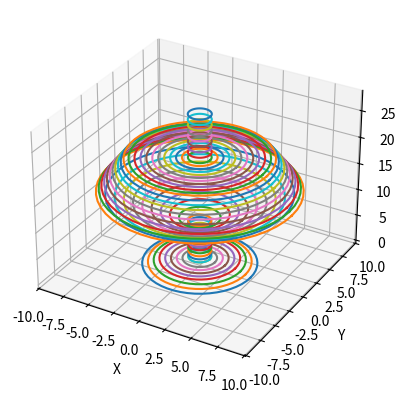

The matplotlib source for this figure:
# -*- coding: utf-8 -*-
"""Copa_vino.ipynb

Automatically generated by Colaboratory.

Original file is located at
    https://colab.research.google.com/<link-removed>
"""

#Librerias de apoyo
import matplotlib.pyplot as plt
from mpl_toolkits.mplot3d import Axes3D
import math

#Multiplicación de matrices
def mul(matriz1,matriz2):

    r1=len(matriz1)
    c1=len(matriz1[0])
    c2=len(matriz2[0])

    resultado=list()
    for i in range(r1):
        resultado.append(list())
        for j in range(c2):
            resul = 0
            for k in range(c1):
                resul+=matriz1[i][k]*matriz2[k][j]
            resultado[i].append(resul)

    return resultado


#Rotación alrededor de x
def rotX(punto, angx):
    Rx = [[1,0,0,0],
      [0,math.cos(angx*math.pi/180),-math.sin(angx*math.pi/180),0],
      [0,math.sin(angx*math.pi/180),math.cos(angx*math.pi/180),0],
      [0,0,0,1]]

    return mul(Rx,punto)

#Rotación alrededor de y
def rotY(punto, angy):
    Ry = [[math.cos(angy*math.pi/180),0,math.sin(angy*math.pi/180),0],
      [0,1,0,0],
      [-math.sin(angy*math.pi/180),0,math.cos(angy*math.pi/180),0],
      [0,0,0,1]]

    return mul(Ry,punto)

#Rotación alrededor de z
def rotZ(punto, angz):
    Rz = [[math.cos(angz*math.pi/180),-math.sin(angz*math.pi/180),0,0],
      [math.sin(angz*math.pi/180),math.cos(angz*math.pi/180),0,0],
      [0,0,1,0],
      [0,0,0,1]]

    return mul(Rz,punto)

#Traslación
def tras(punto, x, y, z):
    T = [[1,0,0,x],
      [0,1,0,y],
      [0,0,1,z],
      [0,0,0,1]]

    return mul(T,punto)

#Graficar
def graficar(step,punto,axe):
    ang=0

    listX=list()
    listY=list()
    listZ=list()

    for i in range(step+1):

        ang = i*360/step

        res = rotZ(punto,ang)

        listX.append(res[0][0])
        listY.append(res[1][0])
        listZ.append(res[2][0])

    axe.plot(listX,listY,listZ)

#gráfica
st=50

fig = plt.figure()
#ax = fig.gca(projection='3d')  #deprecado
ax = fig.add_subplot(projection='3d')

ax.set_xlabel('X')
ax.set_ylabel('Y')
ax.set_zlabel('Z')

ax.autoscale(enable=True)


Pini=[[0],[0],[0],[1]]

#base con traslaciones
#[[3],[0],[0],[1]]
#1- (x) diametro, 2- (y) se deja igual en 0, 3- (z) eje z
PB=tras(Pini,5,0,0)
graficar(st,PB,ax)

PB2= tras(Pini,4.5,0,0.3)
graficar(st,PB2,ax)

PB3= tras(Pini,4,0,0.6)
graficar(st,PB3,ax)

PB4= tras(Pini,3.5,0,0.9)
graficar(st,PB4,ax)

PB5= tras(Pini,3,0,0.9)
graficar(st,PB5,ax)

PB6= tras(Pini,2.5,0,0.9)
graficar(st,PB6,ax)

PB7= tras(Pini,2,0,0.9)
graficar(st,PB7,ax)

PB8= tras(Pini,1.5,0,0.9)
graficar(st,PB8,ax)

PB10= tras(Pini,1,0,1.2)
graficar(st,PB10,ax)

#pedestal

#PP= [[2],[0],[1],[1]]
#graficar(st,PP,ax)
#1-(x)diametro, 2-(y)Ancho(Siempre se deja en 0) , 3-(z)ejez, 4- Se deja en 1
PP= [[1],[0],[1.2],[1]]
graficar(st,PP,ax)

PP2= [[1],[0],[1.8],[1]]
graficar(st,PP2,ax)

PP3= [[1],[0],[2.4],[1]]
graficar(st,PP3,ax)

PP4= [[1],[0],[3],[1]]
graficar(st,PP4,ax)

PP5= [[1],[0],[3.6],[1]]
graficar(st,PP5,ax)

PP6= [[1],[0],[4.2],[1]]
graficar(st,PP6,ax)

PP7= [[1],[0],[4.8],[1]]
graficar(st,PP7,ax)

PP8= [[1],[0],[5.4],[1]]
graficar(st,PP8,ax)

PP9= [[1],[0],[6],[1]]
graficar(st,PP9,ax)

PP10= [[1],[0],[6.6],[1]]
graficar(st,PP10,ax)

PP11= [[1],[0],[7.2],[1]]
graficar(st,PP11,ax)

PP12= [[1],[0],[7.7],[1]]
graficar(st,PP12,ax)

PP13= [[1],[0],[8.2],[1]]
graficar(st,PP13,ax)



#copa


PC=[[1.782],[0],[8.8],[1]] #Principio
graficar(st,PC,ax)

PC2=[[2.564],[0],[9.4],[1]]
graficar(st,PC2,ax)

PC3=[[3.346],[0],[10],[1]]
graficar(st,PC3,ax)

PC4=[[4.128],[0],[10.6],[1]]
graficar(st,PC4,ax)

PC5=[[4.91],[0],[11.2],[1]]
graficar(st,PC5,ax)

PC6=[[5.692],[0],[11.8],[1]]
graficar(st,PC6,ax)

PC7=[[6.474],[0],[12.4],[1]]
graficar(st,PC7,ax)

PC8=[[7.256],[0],[13],[1]]
graficar(st,PC8,ax)

PC9=[[8.038],[0],[13.6],[1]]
graficar(st,PC9,ax)

PC10=[[8.82],[0],[14.2],[1]] #La mitad
graficar(st,PC10,ax)

PC11=[[8.58],[0],[14.8],[1]]
graficar(st,PC11,ax)

PC12=[[8.34],[0],[15.4],[1]]
graficar(st,PC12,ax)

PC13=[[8.1],[0],[16],[1]]
graficar(st,PC13,ax)

PC14=[[7.86],[0],[16.6],[1]]
graficar(st,PC14,ax)

PC15=[[7.62],[0],[17.2],[1]]
graficar(st,PC15,ax)

PC16=[[7.38],[0],[17.8],[1]]
graficar(st,PC16,ax)

PC17=[[7.14],[0],[18.4],[1]]
graficar(st,PC17,ax)

PC18=[[6.9],[0],[19],[1]]
graficar(st,PC18,ax)

PC19=[[6.66],[0],[19.6],[1]]
graficar(st,PC19,ax)

PC20=[[6.42],[0],[20.2],[1]]
graficar(st,PC20,ax)

#Tapadera

PC21=[[6],[0],[20.2],[1]]
graficar(st,PC21,ax)

PC22=[[5.5],[0],[20.2],[1]]
graficar(st,PC22,ax)

PC23=[[5],[0],[20.2],[1]]
graficar(st,PC23,ax)

PC24=[[4.5],[0],[20.2],[1]]
graficar(st,PC24,ax)

PC25=[[4],[0],[20.2],[1]]
graficar(st,PC25,ax)

PC26=[[3.5],[0],[20.2],[1]]
graficar(st,PC26,ax)

PC27=[[3],[0],[20.2],[1]]
graficar(st,PC27,ax)

PC28=[[2.5],[0],[20.2],[1]]
graficar(st,PC28,ax)

PC29=[[2],[0],[20.2],[1]]
graficar(st,PC29,ax)

PC30=[[1.5],[0],[20.2],[1]]
graficar(st,PC30,ax)

PC31=[[1],[0],[20.2],[1]]
graficar(st,PC31,ax)


#Popote

PC32=[[1],[0],[21.2],[1]]
graficar(st,PC32,ax)

PC33=[[1],[0],[22.2],[1]]
graficar(st,PC33,ax)

PC34=[[1],[0],[23.2],[1]]
graficar(st,PC34,ax)

PC35=[[1],[0],[24.2],[1]]
graficar(st,PC35,ax)

PC36=[[1],[0],[25.2],[1]]
graficar(st,PC36,ax)

PC37=[[1],[0],[26.2],[1]]
graficar(st,PC37,ax)

PC38=[[1],[0],[27.2],[1]]
graficar(st,PC38,ax)

PC39=[[1],[0],[28.2],[1]]
graficar(st,PC39,ax)



plt.show()